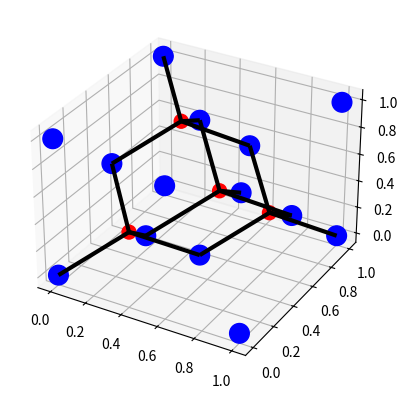

Recreate this plot in Python.
from mpl_toolkits.mplot3d import Axes3D 
import matplotlib.pyplot as plt 
import numpy as np

a = 1
e0 = np.array([0, 0, 0])
e1 = a * np.array([1, 0, 0])
e2 = a * np.array([0, 1, 0])
e3 = a * np.array([0, 0, 1])
a1 = (a/2) * np.array([0, 1, 1])
a2 = (a/2) * np.array([1, 0, 1])
a3 = (a/2) * np.array([1, 1, 0])
b1 = np.array([0, 0, 0])
b2 = (a/4) * np.array([1, 1, 1])

b1_points = []
b2_points = []
for n1 in range(0, 2):
	for n2 in range(0, 2):
		for n3 in range(0, 2):
			b1_points.append(n1*e1 + n2*e2 + n3*e3)

for n in range(0, 2):
	for e, a in zip([e1, e2, e3], [a1, a2, a3]):
		b1_points.append(a + n*e)

for a in [e0, a1, a2, a3]:
	b2_points.append(a + b2)
b1_points = np.array(b1_points)
b2_points = np.array(b2_points)

neighbour_directions = []
neighbour_connections = []
for a in [e0, a1, a2, a3]:
	neighbour_directions.append(a - b2)

for b2_point in b2_points:
	for neighbour_direction in neighbour_directions:
		neighbour_connections.append((*b2_point, *neighbour_direction))
neighbour_connections = np.array(neighbour_connections)

fig = plt.figure() 
ax = fig.add_subplot(111, projection='3d')
ax.scatter(b1_points[:,0], b1_points[:,1], b1_points[:,2],
		   s=200, color='b', alpha=1)
ax.scatter(b2_points[:,0], b2_points[:,1], b2_points[:,2],
		   s=100, color='r', alpha=1)

ax.quiver(neighbour_connections[:, 0], neighbour_connections[:, 1], neighbour_connections[:, 2],
		  neighbour_connections[:, 3], neighbour_connections[:, 4], neighbour_connections[:, 5],
		  color='k', arrow_length_ratio=0, lw=3)

plt.savefig('diamond_cell.png')